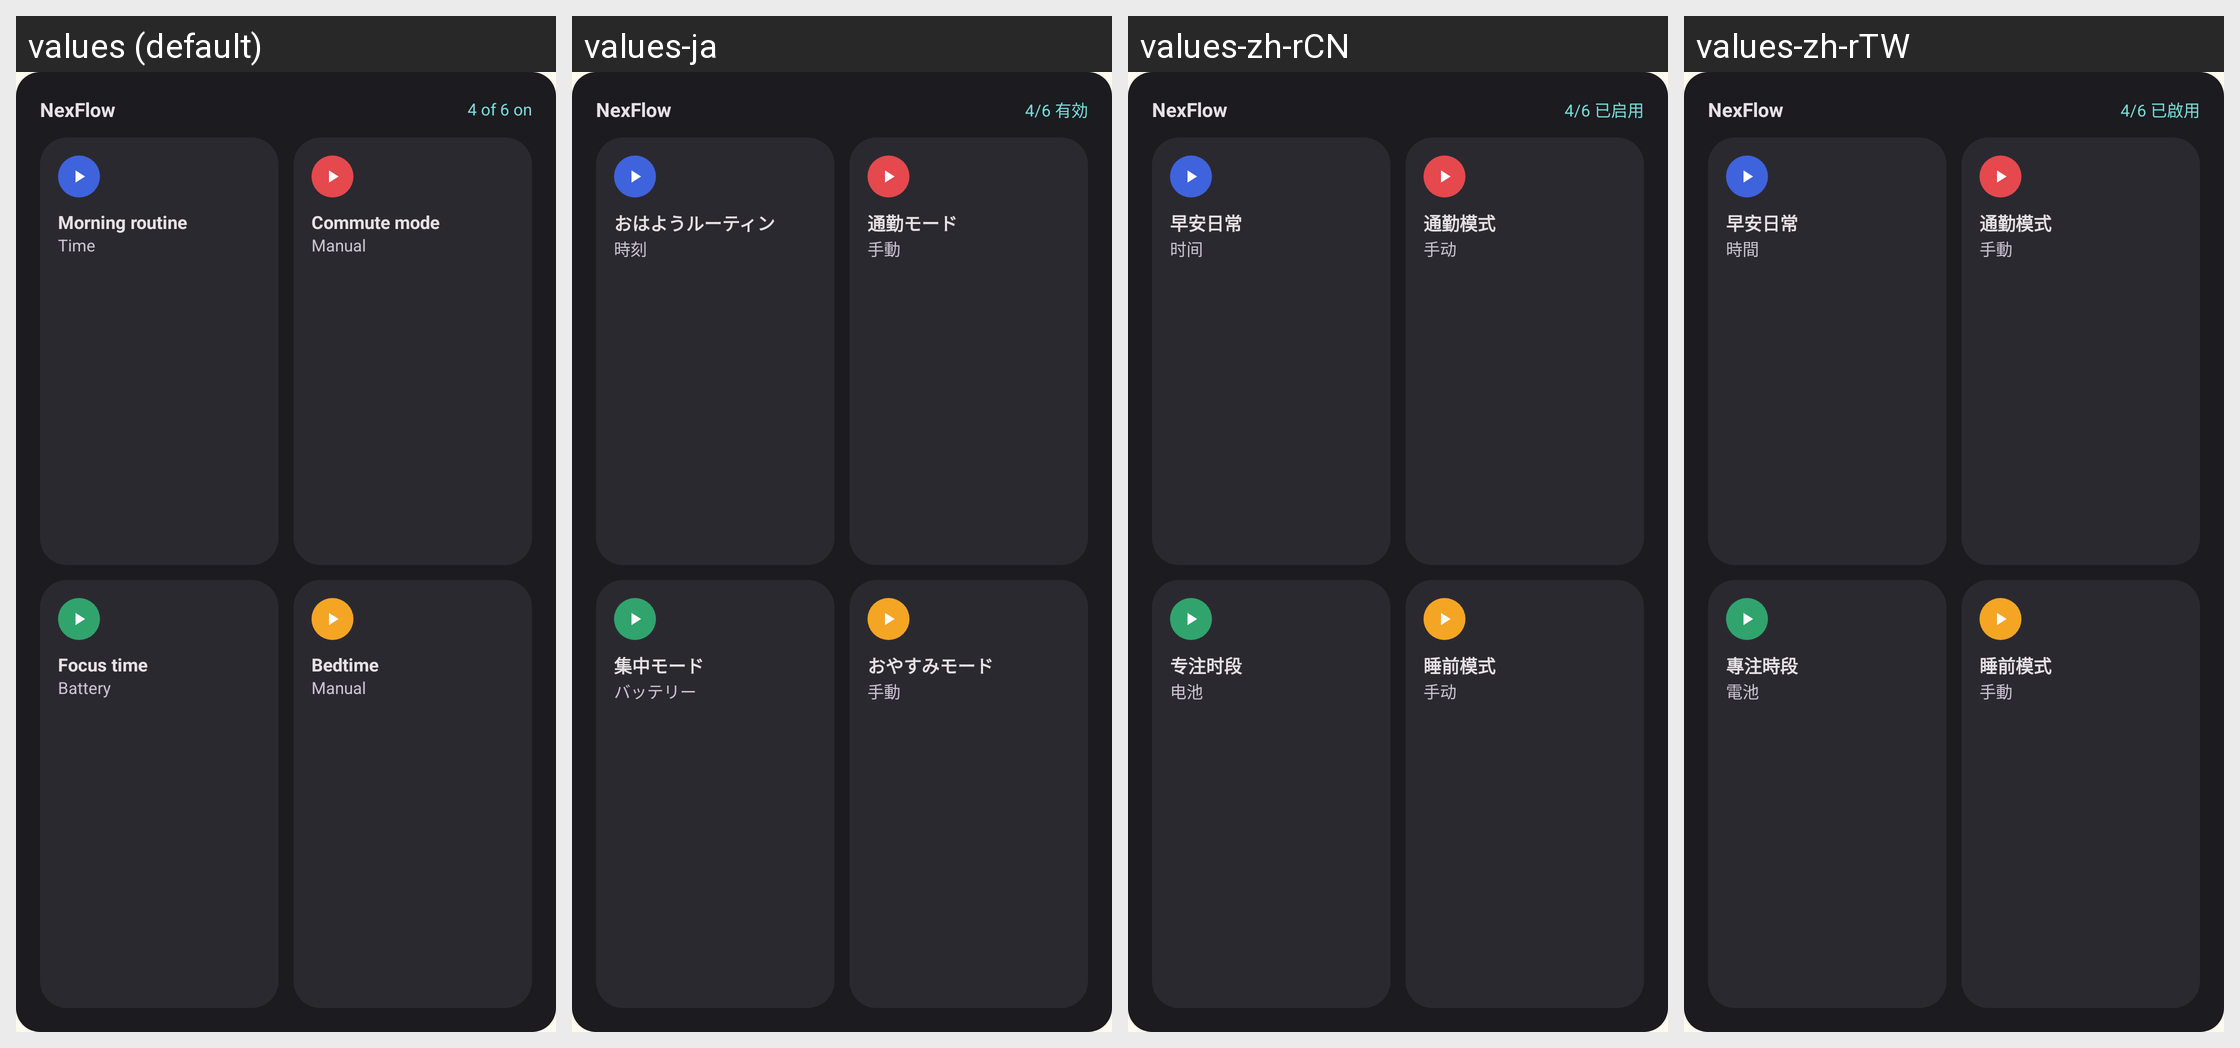

Locale-by-locale string values for the Android screen shown in this grid:
Android screen res/layout/widget_preview_overview.xml rendered under 4 locales, left to right: values (default), values-ja, values-zh-rCN, values-zh-rTW. Device: Nexus 5 (rendered at 1080×1920; each locale shown at half size, 540×960, under a caption strip naming it); theme Theme.NexFlow.
Strings drawn on this screen, with the default value and each locale's value (text and hints the layout hard-codes, and strings that could not be matched under every locale, appear in the picture but are not listed):

app_name
  values: NexFlow
  values-ja: NexFlow  [not translated; the default value is used]
  values-zh-rCN: NexFlow  [not translated; the default value is used]
  values-zh-rTW: NexFlow  [not translated; the default value is used]

widget_preview_count
  values: 4 of 6 on
  values-ja: 4/6 有効
  values-zh-rCN: 4/6 已启用
  values-zh-rTW: 4/6 已啟用

widget_preview_flow_a
  values: Morning routine
  values-ja: おはようルーティン
  values-zh-rCN: 早安日常
  values-zh-rTW: 早安日常

trg_time_label
  values: Time
  values-ja: 時刻
  values-zh-rCN: 时间
  values-zh-rTW: 時間

widget_preview_flow_b
  values: Commute mode
  values-ja: 通勤モード
  values-zh-rCN: 通勤模式
  values-zh-rTW: 通勤模式

trg_manual_label
  values: Manual
  values-ja: 手動
  values-zh-rCN: 手动
  values-zh-rTW: 手動

widget_preview_flow_c
  values: Focus time
  values-ja: 集中モード
  values-zh-rCN: 专注时段
  values-zh-rTW: 專注時段

trg_battery_label
  values: Battery
  values-ja: バッテリー
  values-zh-rCN: 电池
  values-zh-rTW: 電池

widget_preview_flow_d
  values: Bedtime
  values-ja: おやすみモード
  values-zh-rCN: 睡前模式
  values-zh-rTW: 睡前模式
